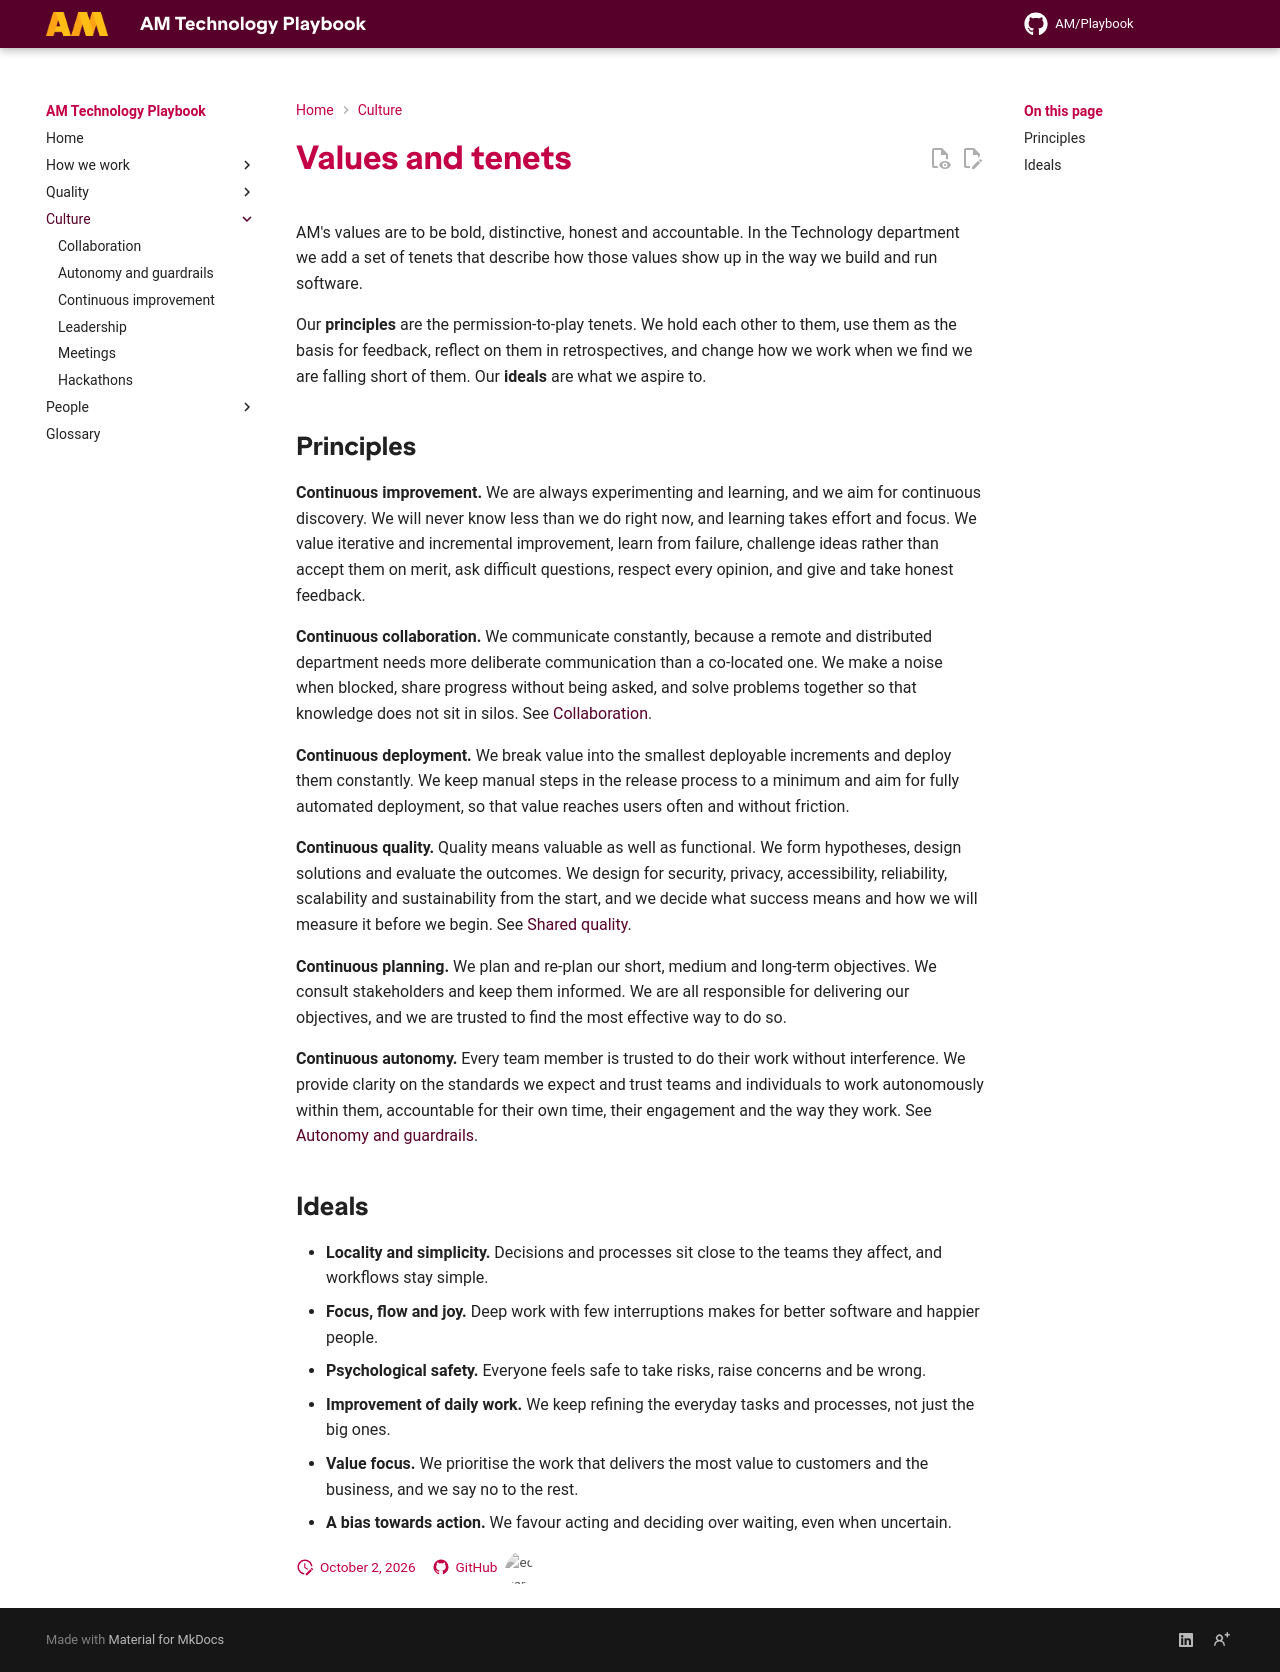

repository: amdigital-co-uk/docs-playbook · page: Culture/index.html · generator: mkdocs

---
title: Values and tenets
authors:
  - Ed Earle
reviewed: 2026-10-02
next-review: 2027-04-01
---

AM's values are to be bold, distinctive, honest and accountable. In the Technology department we add a set of tenets that describe how those values show up in the way we build and run software.

Our **principles** are the permission-to-play tenets. We hold each other to them, use them as the basis for feedback, reflect on them in retrospectives, and change how we work when we find we are falling short of them. Our **ideals** are what we aspire to.

## Principles

**Continuous improvement.** We are always experimenting and learning, and we aim for continuous discovery. We will never know less than we do right now, and learning takes effort and focus. We value iterative and incremental improvement, learn from failure, challenge ideas rather than accept them on merit, ask difficult questions, respect every opinion, and give and take honest feedback.

**Continuous collaboration.** We communicate constantly, because a remote and distributed department needs more deliberate communication than a co-located one. We make a noise when blocked, share progress without being asked, and solve problems together so that knowledge does not sit in silos. See [Collaboration](Collaboration.md).

**Continuous deployment.** We break value into the smallest deployable increments and deploy them constantly. We keep manual steps in the release process to a minimum and aim for fully automated deployment, so that value reaches users often and without friction.

**Continuous quality.** Quality means valuable as well as functional. We form hypotheses, design solutions and evaluate the outcomes. We design for security, privacy, accessibility, reliability, scalability and sustainability from the start, and we decide what success means and how we will measure it before we begin. See [Shared quality](../Quality/index.md).

**Continuous planning.** We plan and re-plan our short, medium and long-term objectives. We consult stakeholders and keep them informed. We are all responsible for delivering our objectives, and we are trusted to find the most effective way to do so.

**Continuous autonomy.** Every team member is trusted to do their work without interference. We provide clarity on the standards we expect and trust teams and individuals to work autonomously within them, accountable for their own time, their engagement and the way they work. See [Autonomy and guardrails](Autonomy-and-Guardrails.md).

## Ideals

- **Locality and simplicity.** Decisions and processes sit close to the teams they affect, and workflows stay simple.
- **Focus, flow and joy.** Deep work with few interruptions makes for better software and happier people.
- **Psychological safety.** Everyone feels safe to take risks, raise concerns and be wrong.
- **Improvement of daily work.** We keep refining the everyday tasks and processes, not just the big ones.
- **Value focus.** We prioritise the work that delivers the most value to customers and the business, and we say no to the rest.
- **A bias towards action.** We favour acting and deciding over waiting, even when uncertain.
